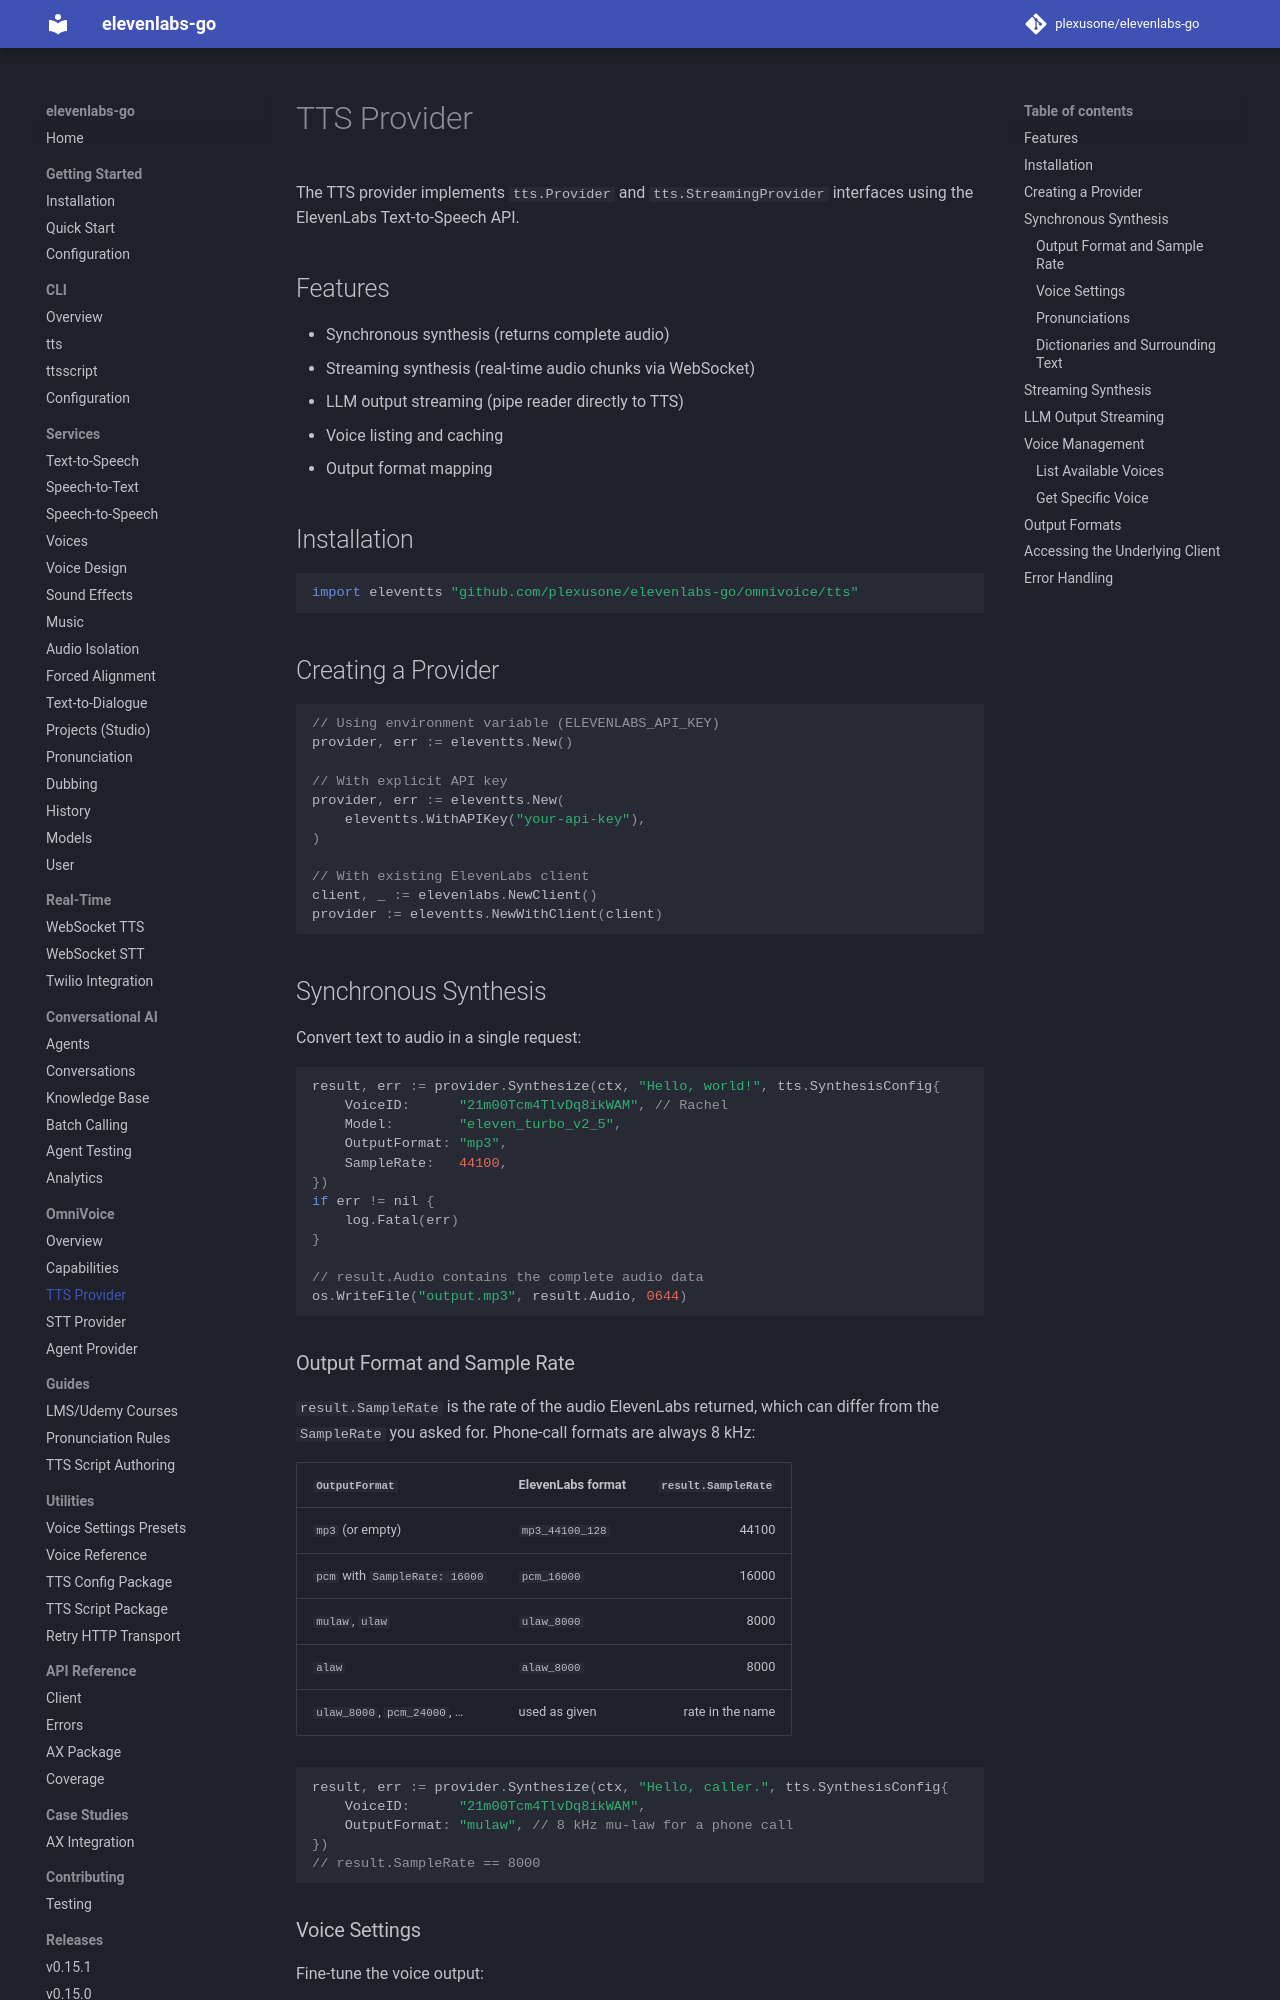

repository: plexusone/elevenlabs-go · page: omnivoice/tts/index.html · generator: mkdocs

# TTS Provider

The TTS provider implements `tts.Provider` and `tts.StreamingProvider` interfaces using the ElevenLabs Text-to-Speech API.

## Features

- Synchronous synthesis (returns complete audio)
- Streaming synthesis (real-time audio chunks via WebSocket)
- LLM output streaming (pipe reader directly to TTS)
- Voice listing and caching
- Output format mapping

## Installation

```go
import eleventts "github.com/plexusone/elevenlabs-go/omnivoice/tts"
```

## Creating a Provider

```go
// Using environment variable (ELEVENLABS_API_KEY)
provider, err := eleventts.New()

// With explicit API key
provider, err := eleventts.New(
    eleventts.WithAPIKey("your-api-key"),
)

// With existing ElevenLabs client
client, _ := elevenlabs.NewClient()
provider := eleventts.NewWithClient(client)
```

## Synchronous Synthesis

Convert text to audio in a single request:

```go
result, err := provider.Synthesize(ctx, "Hello, world!", tts.SynthesisConfig{
    VoiceID:      "21m00Tcm4TlvDq8ikWAM", // Rachel
    Model:        "eleven_turbo_v2_5",
    OutputFormat: "mp3",
    SampleRate:   44100,
})
if err != nil {
    log.Fatal(err)
}

// result.Audio contains the complete audio data
os.WriteFile("output.mp3", result.Audio, 0644)
```

### Output Format and Sample Rate

`result.SampleRate` is the rate of the audio ElevenLabs returned, which can
differ from the `SampleRate` you asked for. Phone-call formats are always
8 kHz:

| `OutputFormat` | ElevenLabs format | `result.SampleRate` |
|----------------|-------------------|--------------------:|
| `mp3` (or empty) | `mp3_44100_128` | 44100 |
| `pcm` with `SampleRate: 16000` | `pcm_16000` | 16000 |
| `mulaw`, `ulaw` | `ulaw_8000` | 8000 |
| `alaw` | `alaw_8000` | 8000 |
| `ulaw_8000`, `pcm_24000`, … | used as given | rate in the name |

```go
result, err := provider.Synthesize(ctx, "Hello, caller.", tts.SynthesisConfig{
    VoiceID:      "21m00Tcm4TlvDq8ikWAM",
    OutputFormat: "mulaw", // 8 kHz mu-law for a phone call
})
// result.SampleRate == 8000
```

### Voice Settings

Fine-tune the voice output:

```go
result, err := provider.Synthesize(ctx, text, tts.SynthesisConfig{
    VoiceID:         "21m00Tcm4TlvDq8ikWAM",
    Stability:       0.5,  // 0-1, lower = more expressive
    SimilarityBoost: 0.75, // 0-1, higher = closer to original
    Speed:           1.0,  // 0.5-2.0, speech rate
})
```
